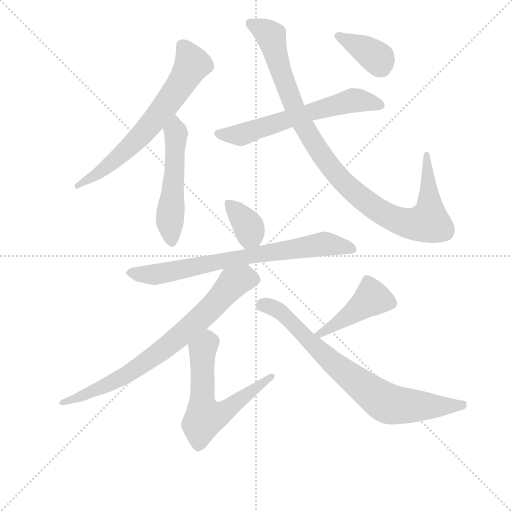
t = 0.00 s
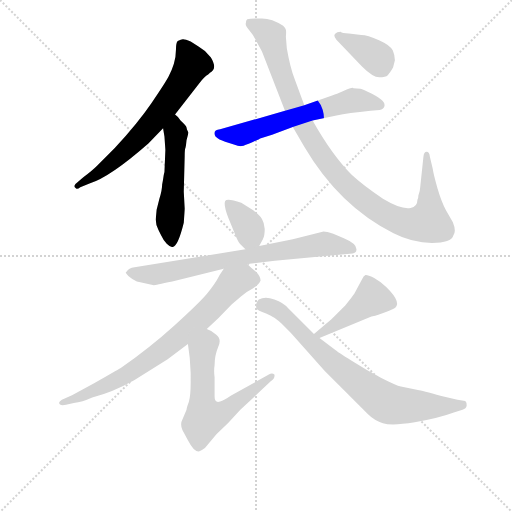
t = 1.72 s
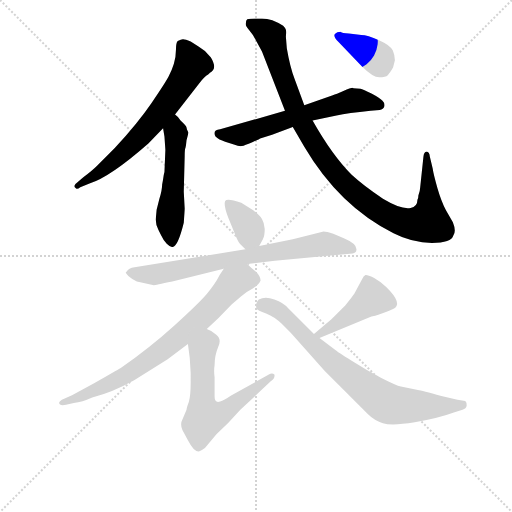
t = 3.44 s
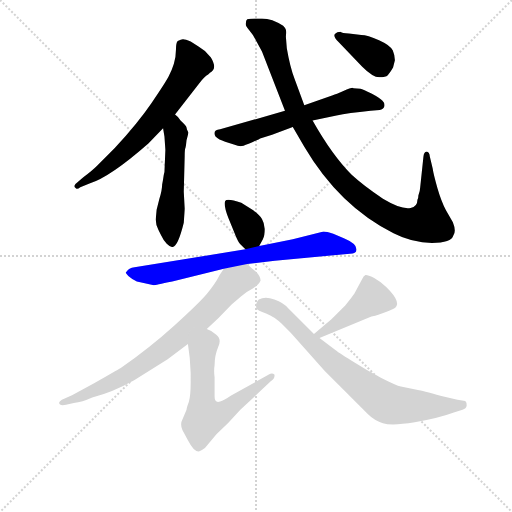
t = 5.15 s
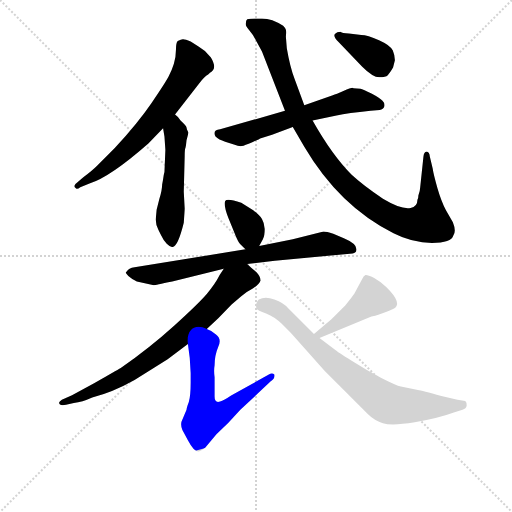
t = 6.87 s
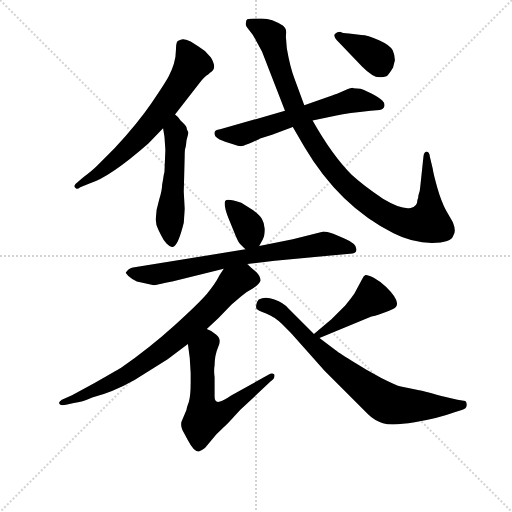
t = 8.59 s

The animated SVG that drew these frames (rendered in a browser with its animation timeline set to each time). Animation: 11 CSS @keyframes rules; one cycle of 8.59 s.

<svg version="1.1" viewBox="0 0 1024 1024" xmlns="http://www.w3.org/2000/svg">
  <g stroke="lightgray" stroke-dasharray="1,1" stroke-width="1" transform="scale(4, 4)">
    <line x1="0" y1="0" x2="256" y2="256"></line>
    <line x1="256" y1="0" x2="0" y2="256"></line>
    <line x1="128" y1="0" x2="128" y2="256"></line>
    <line x1="0" y1="128" x2="256" y2="128"></line>
  </g>
<g transform="scale(0.92, -0.92) translate(60, -900)">
   <style type="text/css">
    @keyframes keyframes0 {
      from {
       stroke: blue;
       stroke-dashoffset: 671;
       stroke-width: 128;
       }
       69% {
       animation-timing-function: step-end;
       stroke: blue;
       stroke-dashoffset: 0;
       stroke-width: 128;
       }
       to {
       stroke: black;
       stroke-width: 1024;
       }
       }
       #make-me-a-hanzi-animation-0 {
         animation: keyframes0 0.796061s both;
         animation-delay: 0.000000s;
         animation-timing-function: linear;
       }
    @keyframes keyframes1 {
      from {
       stroke: blue;
       stroke-dashoffset: 527;
       stroke-width: 128;
       }
       63% {
       animation-timing-function: step-end;
       stroke: blue;
       stroke-dashoffset: 0;
       stroke-width: 128;
       }
       to {
       stroke: black;
       stroke-width: 1024;
       }
       }
       #make-me-a-hanzi-animation-1 {
         animation: keyframes1 0.678874s both;
         animation-delay: 0.796061s;
         animation-timing-function: linear;
       }
    @keyframes keyframes2 {
      from {
       stroke: blue;
       stroke-dashoffset: 617;
       stroke-width: 128;
       }
       67% {
       animation-timing-function: step-end;
       stroke: blue;
       stroke-dashoffset: 0;
       stroke-width: 128;
       }
       to {
       stroke: black;
       stroke-width: 1024;
       }
       }
       #make-me-a-hanzi-animation-2 {
         animation: keyframes2 0.752116s both;
         animation-delay: 1.474935s;
         animation-timing-function: linear;
       }
    @keyframes keyframes3 {
      from {
       stroke: blue;
       stroke-dashoffset: 1027;
       stroke-width: 128;
       }
       77% {
       animation-timing-function: step-end;
       stroke: blue;
       stroke-dashoffset: 0;
       stroke-width: 128;
       }
       to {
       stroke: black;
       stroke-width: 1024;
       }
       }
       #make-me-a-hanzi-animation-3 {
         animation: keyframes3 1.085775s both;
         animation-delay: 2.227051s;
         animation-timing-function: linear;
       }
    @keyframes keyframes4 {
      from {
       stroke: blue;
       stroke-dashoffset: 378;
       stroke-width: 128;
       }
       55% {
       animation-timing-function: step-end;
       stroke: blue;
       stroke-dashoffset: 0;
       stroke-width: 128;
       }
       to {
       stroke: black;
       stroke-width: 1024;
       }
       }
       #make-me-a-hanzi-animation-4 {
         animation: keyframes4 0.557617s both;
         animation-delay: 3.312826s;
         animation-timing-function: linear;
       }
    @keyframes keyframes5 {
      from {
       stroke: blue;
       stroke-dashoffset: 358;
       stroke-width: 128;
       }
       54% {
       animation-timing-function: step-end;
       stroke: blue;
       stroke-dashoffset: 0;
       stroke-width: 128;
       }
       to {
       stroke: black;
       stroke-width: 1024;
       }
       }
       #make-me-a-hanzi-animation-5 {
         animation: keyframes5 0.541341s both;
         animation-delay: 3.870443s;
         animation-timing-function: linear;
       }
    @keyframes keyframes6 {
      from {
       stroke: blue;
       stroke-dashoffset: 750;
       stroke-width: 128;
       }
       71% {
       animation-timing-function: step-end;
       stroke: blue;
       stroke-dashoffset: 0;
       stroke-width: 128;
       }
       to {
       stroke: black;
       stroke-width: 1024;
       }
       }
       #make-me-a-hanzi-animation-6 {
         animation: keyframes6 0.860352s both;
         animation-delay: 4.411784s;
         animation-timing-function: linear;
       }
    @keyframes keyframes7 {
      from {
       stroke: blue;
       stroke-dashoffset: 765;
       stroke-width: 128;
       }
       71% {
       animation-timing-function: step-end;
       stroke: blue;
       stroke-dashoffset: 0;
       stroke-width: 128;
       }
       to {
       stroke: black;
       stroke-width: 1024;
       }
       }
       #make-me-a-hanzi-animation-7 {
         animation: keyframes7 0.872559s both;
         animation-delay: 5.272135s;
         animation-timing-function: linear;
       }
    @keyframes keyframes8 {
      from {
       stroke: blue;
       stroke-dashoffset: 614;
       stroke-width: 128;
       }
       67% {
       animation-timing-function: step-end;
       stroke: blue;
       stroke-dashoffset: 0;
       stroke-width: 128;
       }
       to {
       stroke: black;
       stroke-width: 1024;
       }
       }
       #make-me-a-hanzi-animation-8 {
         animation: keyframes8 0.749674s both;
         animation-delay: 6.144694s;
         animation-timing-function: linear;
       }
    @keyframes keyframes9 {
      from {
       stroke: blue;
       stroke-dashoffset: 441;
       stroke-width: 128;
       }
       59% {
       animation-timing-function: step-end;
       stroke: blue;
       stroke-dashoffset: 0;
       stroke-width: 128;
       }
       to {
       stroke: black;
       stroke-width: 1024;
       }
       }
       #make-me-a-hanzi-animation-9 {
         animation: keyframes9 0.608887s both;
         animation-delay: 6.894368s;
         animation-timing-function: linear;
       }
    @keyframes keyframes10 {
      from {
       stroke: blue;
       stroke-dashoffset: 774;
       stroke-width: 128;
       }
       72% {
       animation-timing-function: step-end;
       stroke: blue;
       stroke-dashoffset: 0;
       stroke-width: 128;
       }
       to {
       stroke: black;
       stroke-width: 1024;
       }
       }
       #make-me-a-hanzi-animation-10 {
         animation: keyframes10 0.879883s both;
         animation-delay: 7.503255s;
         animation-timing-function: linear;
       }
</style>
<path d="M 320.5 651.0 L 372.5 718.0 Q 384.5 734.0 392.5 738.0 L 396.5 742.0 Q 413.5 750.0 398.5 775.0 L 385.5 789.0 L 371.5 799.0 L 354.5 810.0 Q 341.5 815.0 337.5 814.5 Q 333.5 814.0 326.5 811.0 Q 322.5 808.0 322.5 792.0 Q 322.5 776.0 318.0 761.5 Q 313.5 747.0 306.5 733.5 Q 299.5 720.0 269.5 676.0 Q 239.5 632.0 189.5 578.0 L 150.5 539.0 Q 140.5 529.0 120.5 514.0 L 108.5 504.0 Q 96.5 496.0 105.5 490.0 Q 108.5 488.0 114.5 493.0 L 134.5 501.0 Q 179.5 515.0 262.5 588.0 L 294.5 621.0 L 320.5 651.0 Z" fill="lightgray"></path> 
<path d="M 292.5 499.0 Q 292.5 487.0 286.5 468.0 L 280.5 444.0 L 278.5 423.0 Q 278.5 412.0 284.5 400.0 L 290.5 388.0 Q 295.5 377.0 302.5 370.0 Q 309.5 363.0 314.5 363.0 Q 326.5 363.0 339.5 416.0 Q 341.5 444.0 341.5 447.0 L 339.5 483.0 L 341.5 561.0 Q 341.5 576.0 343.5 580.0 Q 344.5 584.0 345.5 595.0 Q 349.5 610.0 349.5 612.0 Q 345.5 620.0 345.5 623.0 Q 345.5 626.0 332.5 638.0 Q 325.5 648.0 320.5 651.0 C 298.5 671.0 289.5 651.0 294.5 621.0 L 297.5 603.0 Q 299.5 575.0 299.5 574.0 L 297.5 526.0 Q 295.5 519.0 294.5 510.0 L 292.5 499.0 Z" fill="lightgray"></path> 
<path d="M 619.5 638.0 L 671.5 649.0 Q 696.5 654.0 745.5 659.0 L 765.5 661.0 Q 773.5 662.0 775.5 668.5 Q 777.5 675.0 771.5 681.0 Q 765.5 687.0 747.5 696.5 Q 729.5 706.0 723.5 707.0 L 708.5 708.0 L 706.5 709.0 Q 702.5 709.0 686.5 702.0 Q 670.5 695.0 663.5 693.0 L 601.5 671.0 L 559.5 659.0 L 418.5 619.0 Q 400.5 617.0 408.5 603.0 Q 415.5 596.0 429.5 592.0 L 448.5 586.0 Q 460.5 581.0 466.0 582.5 Q 471.5 584.0 488.5 591.0 Q 505.5 598.0 505.5 599.0 L 531.5 607.0 L 576.5 624.0 L 619.5 638.0 Z" fill="lightgray"></path> 
<path d="M 849.5 475.0 Q 849.5 468.0 847.5 466.0 Q 847.5 451.0 832.5 448.0 Q 812.5 444.0 772.5 468.0 Q 730.5 496.0 704.5 520.0 Q 662.5 562.0 619.5 638.0 L 601.5 671.0 L 580.5 728.0 Q 570.5 754.0 563.5 795.0 L 561.5 820.0 Q 562.5 832.0 561.5 835.5 Q 560.5 839.0 555.5 844.0 Q 531.5 860.0 509.5 860.0 L 494.5 860.0 Q 483.5 860.0 477.5 858.0 Q 474.5 855.0 474.5 850.0 Q 472.5 845.0 481.0 835.5 Q 489.5 826.0 496.5 812.0 L 509.5 788.0 L 559.5 659.0 L 576.5 624.0 L 601.5 581.0 Q 677.5 452.0 795.5 393.0 Q 836.5 372.0 879.0 372.0 Q 921.5 372.0 925.5 388.0 Q 932.5 397.0 924.5 417.0 L 909.5 443.0 Q 899.5 462.0 891.0 491.0 Q 882.5 520.0 880.5 534.0 L 874.5 559.0 Q 873.5 570.0 867.5 570.0 Q 861.5 570.0 860.5 559.0 L 853.5 493.0 Q 853.5 487.0 849.5 475.0 Z" fill="lightgray"></path> 
<path d="M 798.5 769.0 Q 798.5 779.0 794.0 790.0 Q 789.5 801.0 764.0 812.5 Q 738.5 824.0 725.5 824.0 L 698.5 827.0 Q 683.5 828.0 680.5 831.0 Q 672.5 831.0 668.0 826.0 Q 663.5 821.0 676.5 808.0 L 727.5 755.0 Q 750.5 732.0 764.5 732.0 Q 778.5 732.0 783.0 736.5 Q 787.5 741.0 794.5 753.0 L 798.5 769.0 Z" fill="lightgray"></path> 
<path d="M 503.5 365.0 L 511.5 380.0 Q 515.5 387.0 515.5 402.0 Q 514.5 416.0 509.5 424.0 Q 504.5 432.0 490.5 443.0 L 464.5 459.0 Q 433.5 470.0 429.5 463.0 Q 425.5 455.0 436.5 426.0 L 450.5 392.0 Q 457.5 374.0 462.5 369.0 L 473.5 358.0 C 490.5 341.0 490.5 341.0 503.5 365.0 Z" fill="lightgray"></path> 
<path d="M 274.5 280.0 Q 276.5 280.0 314.5 288.0 L 426.5 316.0 L 477.5 326.0 L 537.5 333.0 L 706.5 349.0 Q 714.5 351.0 714.5 355.0 Q 718.5 369.0 687.5 382.0 L 664.5 392.0 Q 649.5 397.0 643.5 397.0 L 576.5 380.0 L 503.5 365.0 L 473.5 358.0 L 232.5 319.0 Q 219.5 317.0 215.5 310.0 L 213.5 308.0 Q 212.5 306.0 219.0 300.0 Q 225.5 294.0 237.5 288.0 L 274.5 280.0 Z" fill="lightgray"></path> 
<path d="M 426.5 316.0 L 417.5 302.0 Q 407.5 282.0 389.5 261.0 Q 370.5 239.0 318.5 192.0 Q 265.5 144.0 202.5 100.0 Q 192.5 94.0 146.5 68.0 L 96.5 41.0 L 74.5 31.0 Q 69.5 28.0 68.5 25.0 Q 68.5 17.0 83.5 20.0 L 100.5 24.0 Q 118.5 26.0 140.5 36.0 Q 184.5 47.0 232.5 74.0 L 304.5 119.0 L 348.5 152.0 L 389.5 185.0 L 414.5 208.0 L 443.5 238.0 L 464.5 256.0 Q 475.5 266.0 489.5 273.0 Q 502.5 280.0 506.5 290.0 Q 506.5 299.0 496.5 309.0 Q 485.5 318.0 477.5 326.0 C 455.5 347.0 442.5 341.0 426.5 316.0 Z" fill="lightgray"></path> 
<path d="M 348.5 152.0 L 352.5 122.0 Q 354.5 90.0 354.5 89.0 L 354.5 68.0 Q 354.5 40.0 350.5 26.0 Q 345.5 13.0 345.5 9.0 L 334.5 -17.0 Q 332.5 -25.0 336.5 -35.0 L 348.5 -57.0 Q 362.5 -84.0 373.5 -81.0 Q 377.5 -80.0 385.5 -74.0 L 410.5 -44.0 L 436.5 -19.0 L 462.5 9.0 L 528.5 71.0 Q 538.5 78.0 536.5 86.0 Q 531.5 90.0 524.5 86.0 L 442.5 40.0 Q 426.5 29.0 418.5 27.0 Q 406.5 23.0 406.5 38.0 L 406.5 80.0 Q 404.5 94.0 406.5 106.0 Q 406.5 127.0 414.5 146.0 Q 422.5 164.0 409.5 173.0 Q 401.5 181.0 389.5 185.0 C 362.5 198.0 344.5 182.0 348.5 152.0 Z" fill="lightgray"></path> 
<path d="M 634.5 165.0 L 747.5 212.0 Q 751.5 212.0 771.5 219.0 Q 791.5 226.0 794.5 228.0 Q 817.5 239.0 779.5 276.0 Q 765.5 289.0 752.5 296.0 Q 738.5 303.0 734.5 302.0 Q 730.5 300.0 726.5 292.0 L 710.5 262.0 Q 707.5 257.0 690.5 236.0 L 660.5 206.0 L 622.5 174.0 C 599.5 155.0 606.5 153.0 634.5 165.0 Z" fill="lightgray"></path> 
<path d="M 622.5 174.0 L 566.5 230.0 Q 556.5 242.0 536.5 249.0 Q 516.5 256.0 502.5 249.0 Q 494.5 241.0 497.5 229.0 Q 499.5 226.0 518.5 218.5 Q 537.5 211.0 552.5 196.0 L 572.5 176.0 L 645.5 94.0 L 739.5 0.0 Q 753.5 -14.0 772.5 -20.0 Q 791.5 -26.0 841.5 -18.0 Q 891.5 -10.0 926.5 3.0 L 945.5 9.0 Q 953.5 12.0 954.5 18.0 Q 955.5 24.0 951.5 28.0 L 934.5 31.0 L 899.5 39.0 Q 856.5 51.0 848.5 52.0 L 811.5 60.0 Q 801.5 62.0 769.0 78.5 Q 736.5 95.0 704.5 115.5 Q 672.5 136.0 670.5 138.0 L 634.5 165.0 L 622.5 174.0 Z" fill="lightgray"></path> 
      <clipPath id="make-me-a-hanzi-clip-0">
      <path d="M 320.5 651.0 L 372.5 718.0 Q 384.5 734.0 392.5 738.0 L 396.5 742.0 Q 413.5 750.0 398.5 775.0 L 385.5 789.0 L 371.5 799.0 L 354.5 810.0 Q 341.5 815.0 337.5 814.5 Q 333.5 814.0 326.5 811.0 Q 322.5 808.0 322.5 792.0 Q 322.5 776.0 318.0 761.5 Q 313.5 747.0 306.5 733.5 Q 299.5 720.0 269.5 676.0 Q 239.5 632.0 189.5 578.0 L 150.5 539.0 Q 140.5 529.0 120.5 514.0 L 108.5 504.0 Q 96.5 496.0 105.5 490.0 Q 108.5 488.0 114.5 493.0 L 134.5 501.0 Q 179.5 515.0 262.5 588.0 L 294.5 621.0 L 320.5 651.0 Z" fill="lightgray"></path>
      </clipPath>
      <path clip-path="url(#make-me-a-hanzi-clip-0)" d="M 335.5 803.0 L 357.5 760.0 L 295.5 664.0 L 198.5 559.0 L 153.5 523.0 L 108.5 497.0 " fill="none" id="make-me-a-hanzi-animation-0" stroke-dasharray="543 1086" stroke-linecap="round"></path>

      <clipPath id="make-me-a-hanzi-clip-1">
      <path d="M 292.5 499.0 Q 292.5 487.0 286.5 468.0 L 280.5 444.0 L 278.5 423.0 Q 278.5 412.0 284.5 400.0 L 290.5 388.0 Q 295.5 377.0 302.5 370.0 Q 309.5 363.0 314.5 363.0 Q 326.5 363.0 339.5 416.0 Q 341.5 444.0 341.5 447.0 L 339.5 483.0 L 341.5 561.0 Q 341.5 576.0 343.5 580.0 Q 344.5 584.0 345.5 595.0 Q 349.5 610.0 349.5 612.0 Q 345.5 620.0 345.5 623.0 Q 345.5 626.0 332.5 638.0 Q 325.5 648.0 320.5 651.0 C 298.5 671.0 289.5 651.0 294.5 621.0 L 297.5 603.0 Q 299.5 575.0 299.5 574.0 L 297.5 526.0 Q 295.5 519.0 294.5 510.0 L 292.5 499.0 Z" fill="lightgray"></path>
      </clipPath>
      <path clip-path="url(#make-me-a-hanzi-clip-1)" d="M 318.5 644.0 L 322.5 607.0 L 309.5 421.0 L 312.5 374.0 " fill="none" id="make-me-a-hanzi-animation-1" stroke-dasharray="399 798" stroke-linecap="round"></path>

      <clipPath id="make-me-a-hanzi-clip-2">
      <path d="M 619.5 638.0 L 671.5 649.0 Q 696.5 654.0 745.5 659.0 L 765.5 661.0 Q 773.5 662.0 775.5 668.5 Q 777.5 675.0 771.5 681.0 Q 765.5 687.0 747.5 696.5 Q 729.5 706.0 723.5 707.0 L 708.5 708.0 L 706.5 709.0 Q 702.5 709.0 686.5 702.0 Q 670.5 695.0 663.5 693.0 L 601.5 671.0 L 559.5 659.0 L 418.5 619.0 Q 400.5 617.0 408.5 603.0 Q 415.5 596.0 429.5 592.0 L 448.5 586.0 Q 460.5 581.0 466.0 582.5 Q 471.5 584.0 488.5 591.0 Q 505.5 598.0 505.5 599.0 L 531.5 607.0 L 576.5 624.0 L 619.5 638.0 Z" fill="lightgray"></path>
      </clipPath>
      <path clip-path="url(#make-me-a-hanzi-clip-2)" d="M 415.5 610.0 L 472.5 610.0 L 706.5 681.0 L 765.5 672.0 " fill="none" id="make-me-a-hanzi-animation-2" stroke-dasharray="489 978" stroke-linecap="round"></path>

      <clipPath id="make-me-a-hanzi-clip-3">
      <path d="M 849.5 475.0 Q 849.5 468.0 847.5 466.0 Q 847.5 451.0 832.5 448.0 Q 812.5 444.0 772.5 468.0 Q 730.5 496.0 704.5 520.0 Q 662.5 562.0 619.5 638.0 L 601.5 671.0 L 580.5 728.0 Q 570.5 754.0 563.5 795.0 L 561.5 820.0 Q 562.5 832.0 561.5 835.5 Q 560.5 839.0 555.5 844.0 Q 531.5 860.0 509.5 860.0 L 494.5 860.0 Q 483.5 860.0 477.5 858.0 Q 474.5 855.0 474.5 850.0 Q 472.5 845.0 481.0 835.5 Q 489.5 826.0 496.5 812.0 L 509.5 788.0 L 559.5 659.0 L 576.5 624.0 L 601.5 581.0 Q 677.5 452.0 795.5 393.0 Q 836.5 372.0 879.0 372.0 Q 921.5 372.0 925.5 388.0 Q 932.5 397.0 924.5 417.0 L 909.5 443.0 Q 899.5 462.0 891.0 491.0 Q 882.5 520.0 880.5 534.0 L 874.5 559.0 Q 873.5 570.0 867.5 570.0 Q 861.5 570.0 860.5 559.0 L 853.5 493.0 Q 853.5 487.0 849.5 475.0 Z" fill="lightgray"></path>
      </clipPath>
      <path clip-path="url(#make-me-a-hanzi-clip-3)" d="M 482.5 852.0 L 528.5 821.0 L 581.5 662.0 L 624.5 585.0 L 674.5 518.0 L 727.5 468.0 L 775.5 435.0 L 815.5 417.0 L 839.5 413.0 L 871.5 418.0 L 867.5 562.0 " fill="none" id="make-me-a-hanzi-animation-3" stroke-dasharray="899 1798" stroke-linecap="round"></path>

      <clipPath id="make-me-a-hanzi-clip-4">
      <path d="M 798.5 769.0 Q 798.5 779.0 794.0 790.0 Q 789.5 801.0 764.0 812.5 Q 738.5 824.0 725.5 824.0 L 698.5 827.0 Q 683.5 828.0 680.5 831.0 Q 672.5 831.0 668.0 826.0 Q 663.5 821.0 676.5 808.0 L 727.5 755.0 Q 750.5 732.0 764.5 732.0 Q 778.5 732.0 783.0 736.5 Q 787.5 741.0 794.5 753.0 L 798.5 769.0 Z" fill="lightgray"></path>
      </clipPath>
      <path clip-path="url(#make-me-a-hanzi-clip-4)" d="M 676.5 822.0 L 755.5 778.0 L 771.5 751.0 " fill="none" id="make-me-a-hanzi-animation-4" stroke-dasharray="250 500" stroke-linecap="round"></path>

      <clipPath id="make-me-a-hanzi-clip-5">
      <path d="M 503.5 365.0 L 511.5 380.0 Q 515.5 387.0 515.5 402.0 Q 514.5 416.0 509.5 424.0 Q 504.5 432.0 490.5 443.0 L 464.5 459.0 Q 433.5 470.0 429.5 463.0 Q 425.5 455.0 436.5 426.0 L 450.5 392.0 Q 457.5 374.0 462.5 369.0 L 473.5 358.0 C 490.5 341.0 490.5 341.0 503.5 365.0 Z" fill="lightgray"></path>
      </clipPath>
      <path clip-path="url(#make-me-a-hanzi-clip-5)" d="M 435.5 458.0 L 481.5 404.0 L 477.5 373.0 " fill="none" id="make-me-a-hanzi-animation-5" stroke-dasharray="230 460" stroke-linecap="round"></path>

      <clipPath id="make-me-a-hanzi-clip-6">
      <path d="M 274.5 280.0 Q 276.5 280.0 314.5 288.0 L 426.5 316.0 L 477.5 326.0 L 537.5 333.0 L 706.5 349.0 Q 714.5 351.0 714.5 355.0 Q 718.5 369.0 687.5 382.0 L 664.5 392.0 Q 649.5 397.0 643.5 397.0 L 576.5 380.0 L 503.5 365.0 L 473.5 358.0 L 232.5 319.0 Q 219.5 317.0 215.5 310.0 L 213.5 308.0 Q 212.5 306.0 219.0 300.0 Q 225.5 294.0 237.5 288.0 L 274.5 280.0 Z" fill="lightgray"></path>
      </clipPath>
      <path clip-path="url(#make-me-a-hanzi-clip-6)" d="M 218.5 305.0 L 299.5 306.0 L 423.5 334.0 L 643.5 370.0 L 705.5 359.0 " fill="none" id="make-me-a-hanzi-animation-6" stroke-dasharray="622 1244" stroke-linecap="round"></path>

      <clipPath id="make-me-a-hanzi-clip-7">
      <path d="M 426.5 316.0 L 417.5 302.0 Q 407.5 282.0 389.5 261.0 Q 370.5 239.0 318.5 192.0 Q 265.5 144.0 202.5 100.0 Q 192.5 94.0 146.5 68.0 L 96.5 41.0 L 74.5 31.0 Q 69.5 28.0 68.5 25.0 Q 68.5 17.0 83.5 20.0 L 100.5 24.0 Q 118.5 26.0 140.5 36.0 Q 184.5 47.0 232.5 74.0 L 304.5 119.0 L 348.5 152.0 L 389.5 185.0 L 414.5 208.0 L 443.5 238.0 L 464.5 256.0 Q 475.5 266.0 489.5 273.0 Q 502.5 280.0 506.5 290.0 Q 506.5 299.0 496.5 309.0 Q 485.5 318.0 477.5 326.0 C 455.5 347.0 442.5 341.0 426.5 316.0 Z" fill="lightgray"></path>
      </clipPath>
      <path clip-path="url(#make-me-a-hanzi-clip-7)" d="M 494.5 291.0 L 468.5 294.0 L 451.5 288.0 L 338.5 175.0 L 216.5 86.0 L 76.5 23.0 " fill="none" id="make-me-a-hanzi-animation-7" stroke-dasharray="637 1274" stroke-linecap="round"></path>

      <clipPath id="make-me-a-hanzi-clip-8">
      <path d="M 348.5 152.0 L 352.5 122.0 Q 354.5 90.0 354.5 89.0 L 354.5 68.0 Q 354.5 40.0 350.5 26.0 Q 345.5 13.0 345.5 9.0 L 334.5 -17.0 Q 332.5 -25.0 336.5 -35.0 L 348.5 -57.0 Q 362.5 -84.0 373.5 -81.0 Q 377.5 -80.0 385.5 -74.0 L 410.5 -44.0 L 436.5 -19.0 L 462.5 9.0 L 528.5 71.0 Q 538.5 78.0 536.5 86.0 Q 531.5 90.0 524.5 86.0 L 442.5 40.0 Q 426.5 29.0 418.5 27.0 Q 406.5 23.0 406.5 38.0 L 406.5 80.0 Q 404.5 94.0 406.5 106.0 Q 406.5 127.0 414.5 146.0 Q 422.5 164.0 409.5 173.0 Q 401.5 181.0 389.5 185.0 C 362.5 198.0 344.5 182.0 348.5 152.0 Z" fill="lightgray"></path>
      </clipPath>
      <path clip-path="url(#make-me-a-hanzi-clip-8)" d="M 390.5 173.0 L 392.5 161.0 L 380.5 139.0 L 379.5 115.0 L 379.5 25.0 L 385.5 -8.0 L 422.5 2.0 L 530.5 83.0 " fill="none" id="make-me-a-hanzi-animation-8" stroke-dasharray="486 972" stroke-linecap="round"></path>

      <clipPath id="make-me-a-hanzi-clip-9">
      <path d="M 634.5 165.0 L 747.5 212.0 Q 751.5 212.0 771.5 219.0 Q 791.5 226.0 794.5 228.0 Q 817.5 239.0 779.5 276.0 Q 765.5 289.0 752.5 296.0 Q 738.5 303.0 734.5 302.0 Q 730.5 300.0 726.5 292.0 L 710.5 262.0 Q 707.5 257.0 690.5 236.0 L 660.5 206.0 L 622.5 174.0 C 599.5 155.0 606.5 153.0 634.5 165.0 Z" fill="lightgray"></path>
      </clipPath>
      <path clip-path="url(#make-me-a-hanzi-clip-9)" d="M 790.5 240.0 L 748.5 252.0 L 631.5 173.0 " fill="none" id="make-me-a-hanzi-animation-9" stroke-dasharray="313 626" stroke-linecap="round"></path>

      <clipPath id="make-me-a-hanzi-clip-10">
      <path d="M 622.5 174.0 L 566.5 230.0 Q 556.5 242.0 536.5 249.0 Q 516.5 256.0 502.5 249.0 Q 494.5 241.0 497.5 229.0 Q 499.5 226.0 518.5 218.5 Q 537.5 211.0 552.5 196.0 L 572.5 176.0 L 645.5 94.0 L 739.5 0.0 Q 753.5 -14.0 772.5 -20.0 Q 791.5 -26.0 841.5 -18.0 Q 891.5 -10.0 926.5 3.0 L 945.5 9.0 Q 953.5 12.0 954.5 18.0 Q 955.5 24.0 951.5 28.0 L 934.5 31.0 L 899.5 39.0 Q 856.5 51.0 848.5 52.0 L 811.5 60.0 Q 801.5 62.0 769.0 78.5 Q 736.5 95.0 704.5 115.5 Q 672.5 136.0 670.5 138.0 L 634.5 165.0 L 622.5 174.0 Z" fill="lightgray"></path>
      </clipPath>
      <path clip-path="url(#make-me-a-hanzi-clip-10)" d="M 505.5 235.0 L 526.5 235.0 L 550.5 221.0 L 668.5 107.0 L 785.5 22.0 L 874.5 16.0 L 945.5 21.0 " fill="none" id="make-me-a-hanzi-animation-10" stroke-dasharray="646 1292" stroke-linecap="round"></path>

</g>
</svg>
